Photos from the image-classification dataset "image_classifier" in the GitHub repository dokkev/Whisker-Based-Tactile-Sensing-and-Shape-Classification. Its 4 classes are: baseball, concave shape, convex shape, tennis ball.

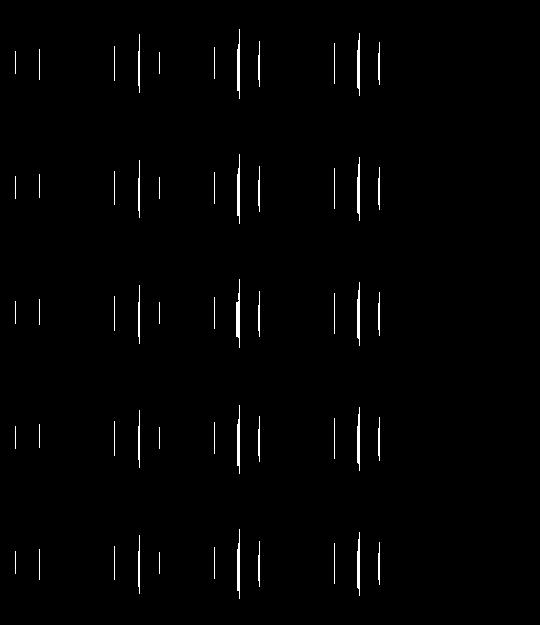
Label: concave shape

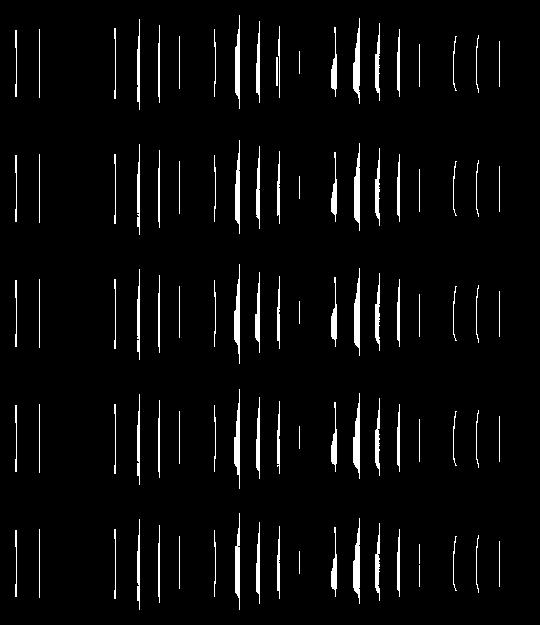
Label: concave shape

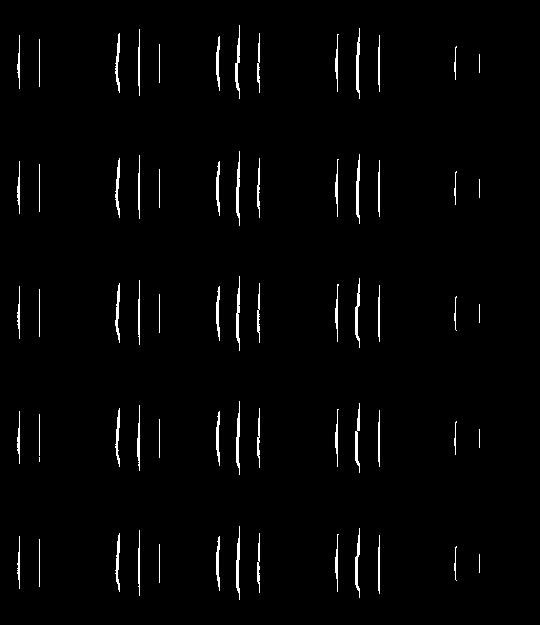
Label: convex shape

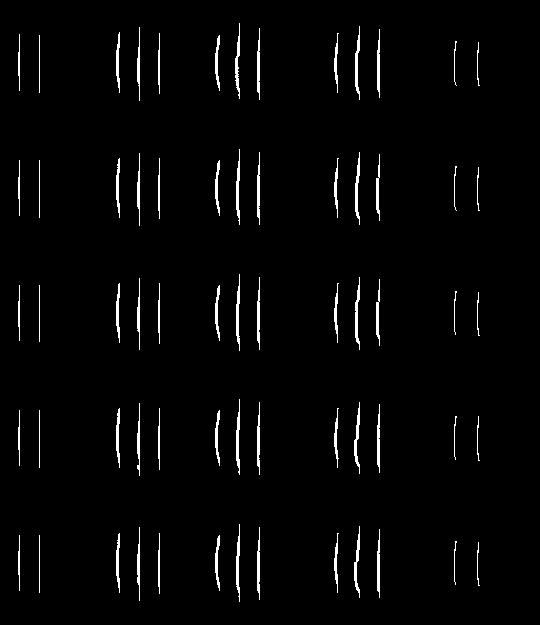
Label: convex shape

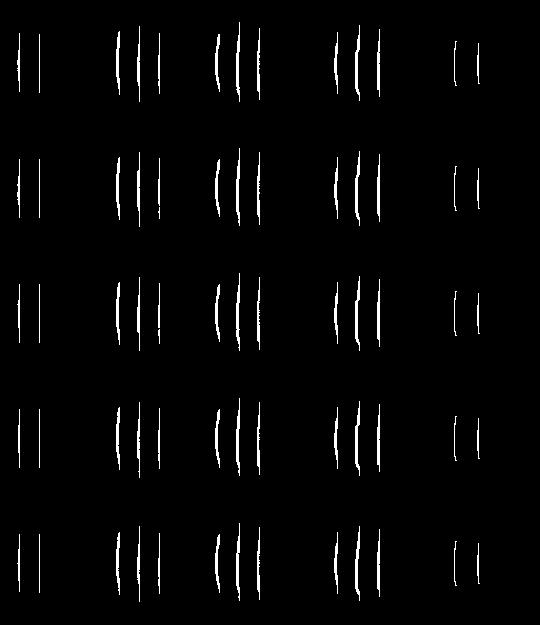
Label: convex shape

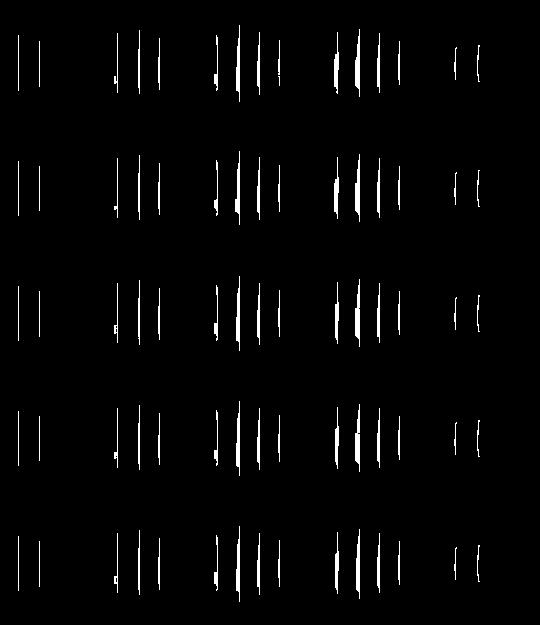
Label: concave shape
